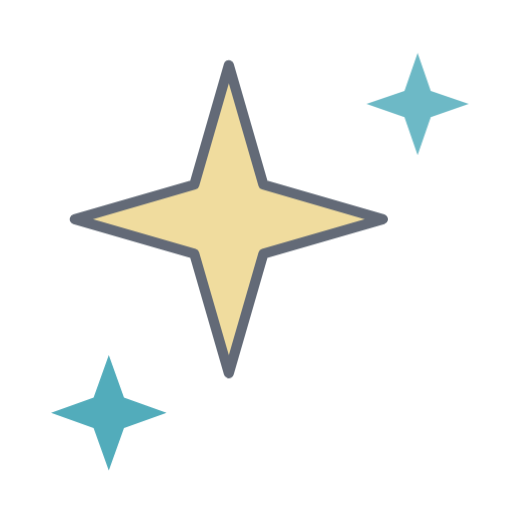
t = 0.00 s
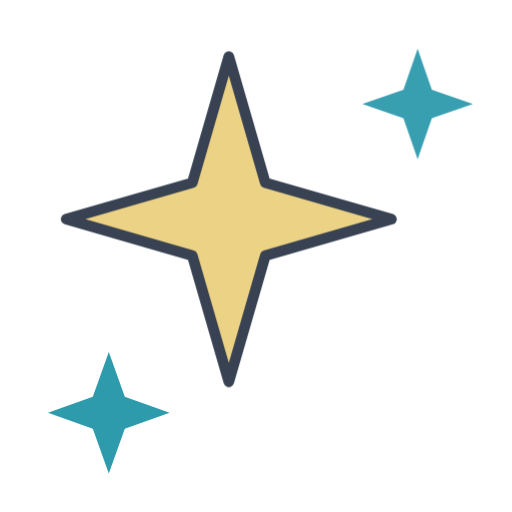
t = 0.60 s
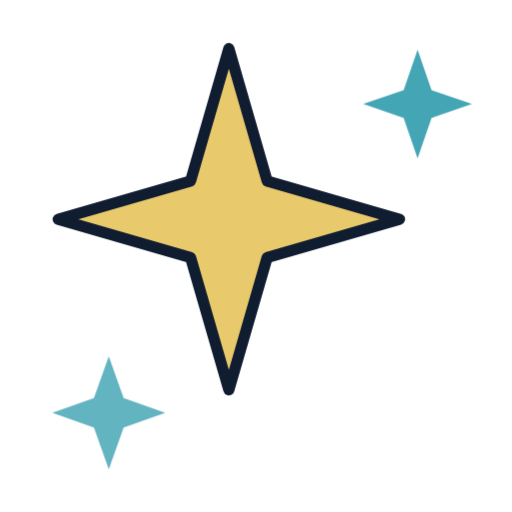
t = 1.35 s
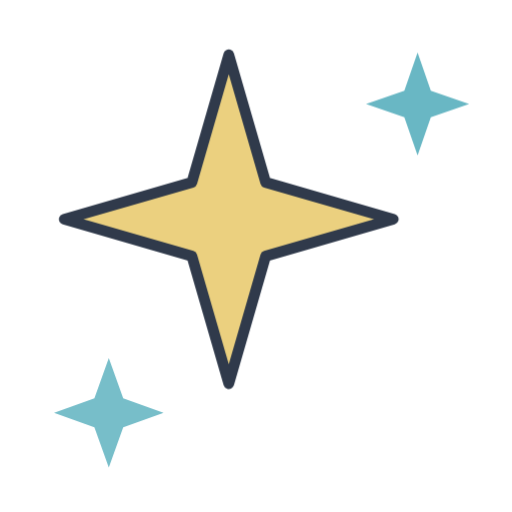
t = 1.73 s
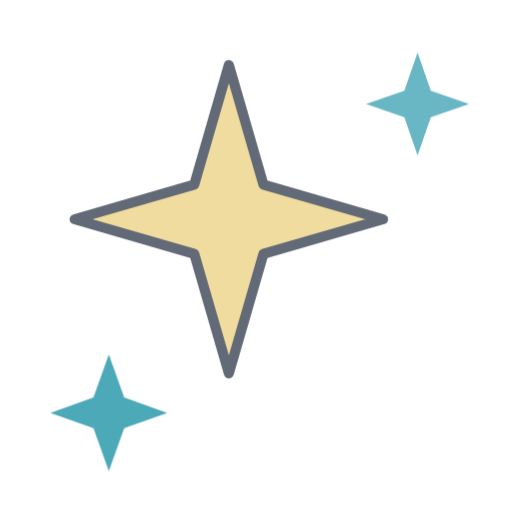
t = 2.48 s
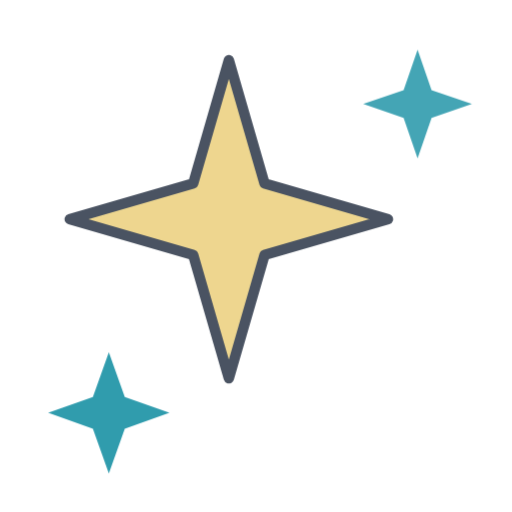
t = 2.85 s

The animated SVG that drew these frames (rendered in a browser with its animation timeline set to each time). Animation: 10 CSS @keyframes rules; one cycle of 3.60 s, repeats indefinitely.

<svg xmlns="http://www.w3.org/2000/svg" width="640" height="640" viewBox="0 0 320 320" fill="none" stroke-linecap="round" stroke-linejoin="round" role="img" aria-label="Sparkle cluster"><title>Sparkle cluster</title><style>
@keyframes pulse{0%,100%{transform:scale(.9);opacity:.65}50%{transform:scale(1);opacity:1}}
@keyframes nudge{0%,100%{transform:translateX(-6px)}50%{transform:translateX(6px)}}
@keyframes left{0%,100%{transform:translateX(6px)}50%{transform:translateX(-6px)}}
@keyframes slide{0%,100%{transform:translateX(-8px);opacity:.65}50%{transform:translateX(0);opacity:1}}
@keyframes rise{0%,100%{transform:translateY(7px);opacity:.65}50%{transform:translateY(0);opacity:1}}
@keyframes fall{0%,100%{transform:translateY(-7px)}50%{transform:translateY(7px)}}
@keyframes turn{from{transform:rotate(-8deg)}to{transform:rotate(8deg)}}
@keyframes reveal{0%,100%{transform:scaleX(.65)}50%{transform:scaleX(1)}}
@keyframes fade{0%,100%{opacity:.4}50%{opacity:1}}
@keyframes dash{to{stroke-dashoffset:-72}}
.m-pulse{animation:pulse 2.4s ease-in-out infinite;transform-box:view-box}
.m-nudge{animation:nudge 2.4s ease-in-out infinite;transform-box:view-box}
.m-left{animation:left 2.4s ease-in-out infinite;transform-box:view-box}
.m-slide{animation:slide 2.4s ease-in-out infinite;transform-box:view-box}
.m-rise{animation:rise 2.4s ease-in-out infinite;transform-box:view-box}
.m-fall{animation:fall 2.4s ease-in-out infinite;transform-box:view-box}
.m-turn{animation:turn 3s ease-in-out infinite alternate;transform-box:view-box}
.m-reveal{animation:reveal 2.4s ease-in-out infinite;transform-box:view-box}
.m-fade{animation:fade 2.4s ease-in-out infinite;transform-box:view-box}
.m-dash{animation:dash 2.4s ease-in-out infinite;transform-box:view-box}
@media(prefers-reduced-motion:reduce){g{animation:none!important}}</style><g id="large" class="m-pulse" style="transform-origin:143px 137px;animation-delay:-0s"><path d="M143 30l24 83 83 24-83 24-24 83-24-83-83-24 83-24z" fill="#e8c96a" stroke="#0e1a2e" stroke-width="7"/></g><g id="small-top" class="m-pulse" style="transform-origin:261px 65px;animation-delay:-0.3s"><path d="M261 30l9 26 26 9-26 9-9 26-9-26-26-9 26-9z" fill="#2e9bad"/></g><g id="small-bottom" class="m-pulse" style="transform-origin:68px 258px;animation-delay:-0.6s"><path d="M68 220l10 28 28 10-28 10-10 28-10-28-28-10 28-10z" fill="#2e9bad"/></g></svg>
